Photos from the image-classification dataset "images" in the GitHub repository microsoft/IoT-For-Beginners. Its 2 classes are: ripe, unripe.

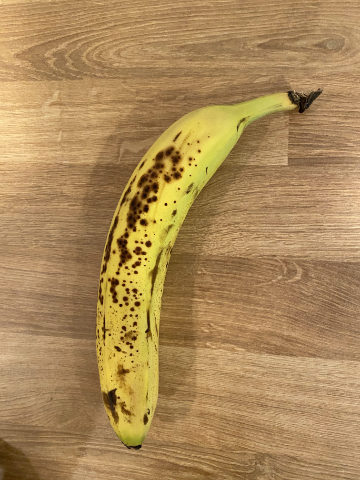
Label: ripe

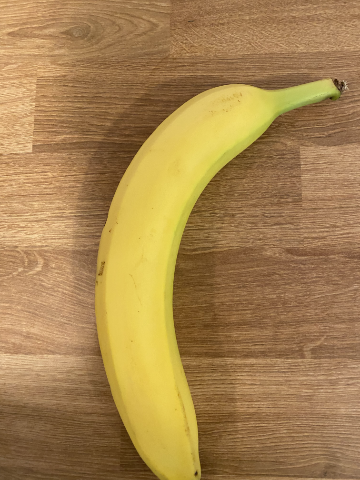
Label: unripe

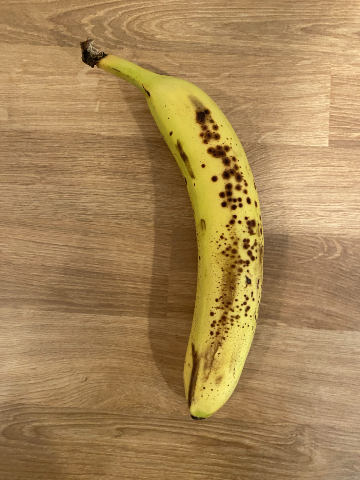
Label: ripe

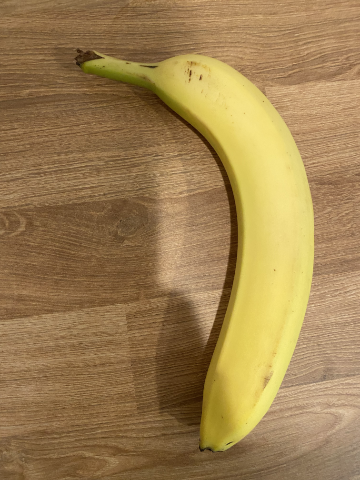
Label: unripe

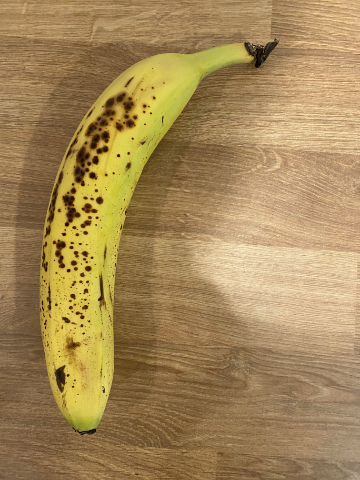
Label: ripe

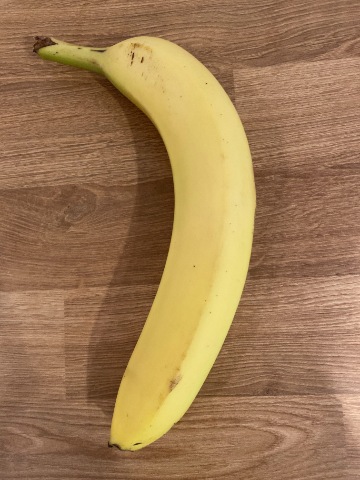
Label: unripe
